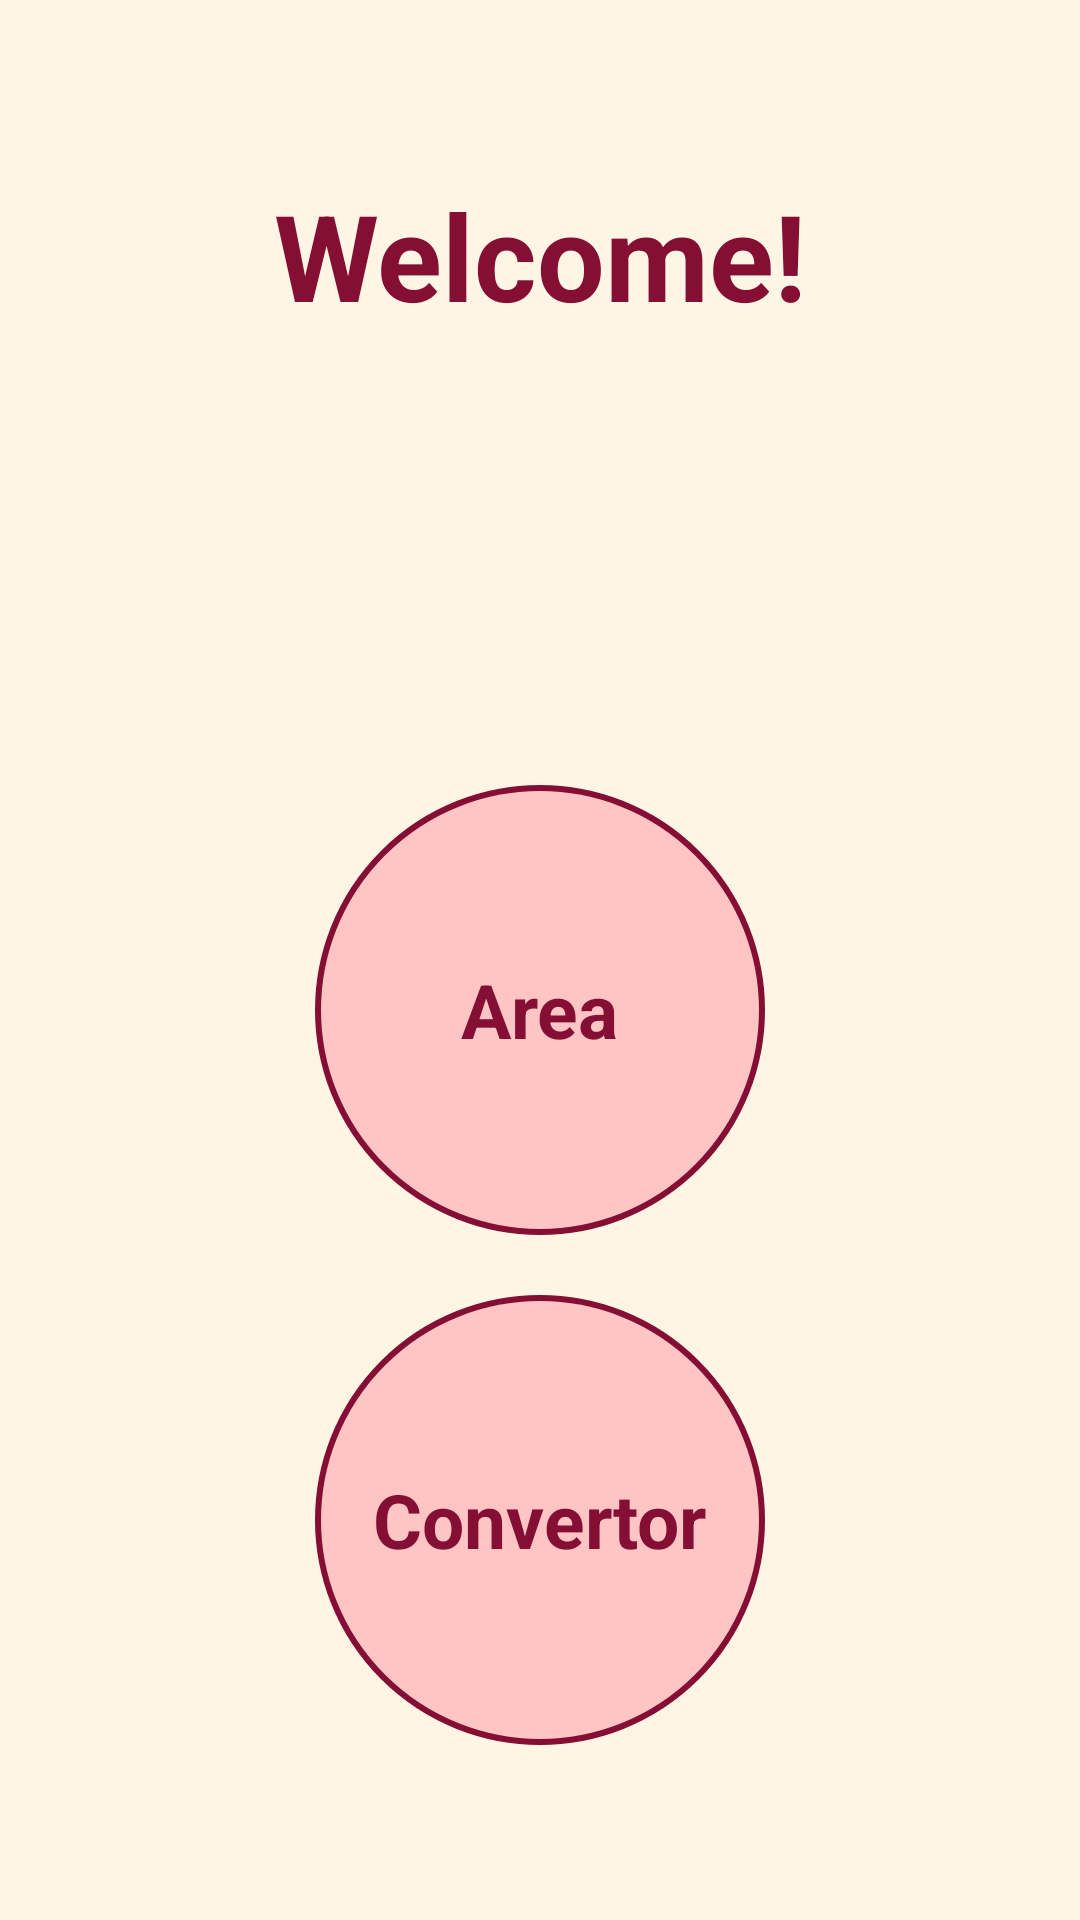

Here is an Android app screen rendered from its layout file. Give the layout XML and the strings, colors and styles it references.
<!-- AndroidManifest.xml: application theme Theme.AreaUnitConverter -->
<!-- res/layout/activity_main.xml -->
<?xml version="1.0" encoding="utf-8"?>
<LinearLayout xmlns:android="http://schemas.android.com/apk/res/android"
    xmlns:app="http://schemas.android.com/apk/res-auto"
    xmlns:tools="http://schemas.android.com/tools"
    android:layout_width="match_parent"
    android:layout_height="match_parent"
    tools:context=".MainActivity"
    android:background="#FFF5E4"
    android:orientation="vertical"
    android:gravity="center">

    <TextView
        android:layout_width="match_parent"
        android:layout_height="wrap_content"
        android:text="@string/welcome"
        android:textColor="#850E35"
        android:textSize="40sp"
        android:textStyle="bold"
        android:gravity="center"
        android:layout_marginBottom="150dp"/>

    <FrameLayout
        android:id="@+id/btnArea"
        app:layout_constraintTop_toBottomOf="@+id/ImageView"
        app:layout_constraintStart_toStartOf="parent"
        app:layout_constraintEnd_toEndOf="parent"
        android:layout_width="150dp"
        android:layout_height="150dp"
        android:background="@drawable/ripple_accent_border">

        <TextView
            android:layout_width="wrap_content"
            android:layout_height="wrap_content"
            android:text="Area"
            android:layout_gravity="center"
            android:textColor="@color/text"
            android:textSize="25dp"
            android:textStyle="bold"
            />

    </FrameLayout>

    <FrameLayout
        android:id="@+id/btnConverter"
        android:layout_marginTop="20dp"
        app:layout_constraintTop_toBottomOf="@+id/ImageView"
        app:layout_constraintStart_toStartOf="parent"
        app:layout_constraintEnd_toEndOf="parent"
        android:layout_width="150dp"
        android:layout_height="150dp"
        android:background="@drawable/ripple_accent_border">

        <TextView
            android:layout_width="wrap_content"
            android:layout_height="wrap_content"
            android:text="Convertor"
            android:layout_gravity="center"
            android:textColor="@color/text"
            android:textSize="25dp"
            android:textStyle="bold"
            />

    </FrameLayout>

</LinearLayout>
<!-- resources referenced by this layout -->
<resources>
  <color name="text">#850E35</color>
  <!-- drawable ripple_accent_border (drawable) -->
  <?xml version="1.0" encoding="utf-8"?>
  <ripple xmlns:android="http://schemas.android.com/apk/res/android"
      android:color="@color/lightGrey"
      >
      <item android:id="@android:id/mask">
          <shape android:shape="oval">
              <solid android:color="@color/white"/>
          </shape>
      </item>
  
      <item android:drawable="@drawable/circular_border"/>
  </ripple>
  <string name="welcome">Welcome!</string>
  <style name="Theme.AreaUnitConverter" parent="Theme.MaterialComponents.DayNight.NoActionBar">
          
          <item name="colorPrimary">@color/purple_500</item>
          <item name="colorPrimaryVariant">@color/black</item>
          <item name="colorOnPrimary">@color/white</item>
          
          <item name="colorSecondary">@color/teal_200</item>
          <item name="colorSecondaryVariant">@color/teal_700</item>
          <item name="colorOnSecondary">@color/black</item>
          
          <item name="android:statusBarColor" tools:targetApi="l">?attr/colorPrimaryVariant</item>
          
      </style>
  <color name="lightGrey">#C4C4C4</color>
  <color name="white">#FFFFFFFF</color>
  <!-- drawable circular_border (drawable) -->
  <?xml version="1.0" encoding="utf-8"?>
  <shape xmlns:android="http://schemas.android.com/apk/res/android"
      android:shape="oval">
  
      <stroke
          android:width="2dp"
          android:color="@color/text"/>
  
      <solid
          android:color="@color/btnBackground"/>
  
  </shape>
  <color name="purple_500">#FF6200EE</color>
  <color name="black">#FF000000</color>
  <color name="teal_200">#FF03DAC5</color>
  <color name="teal_700">#FF018786</color>
  <color name="btnBackground">#FFC4C4</color>
</resources>
